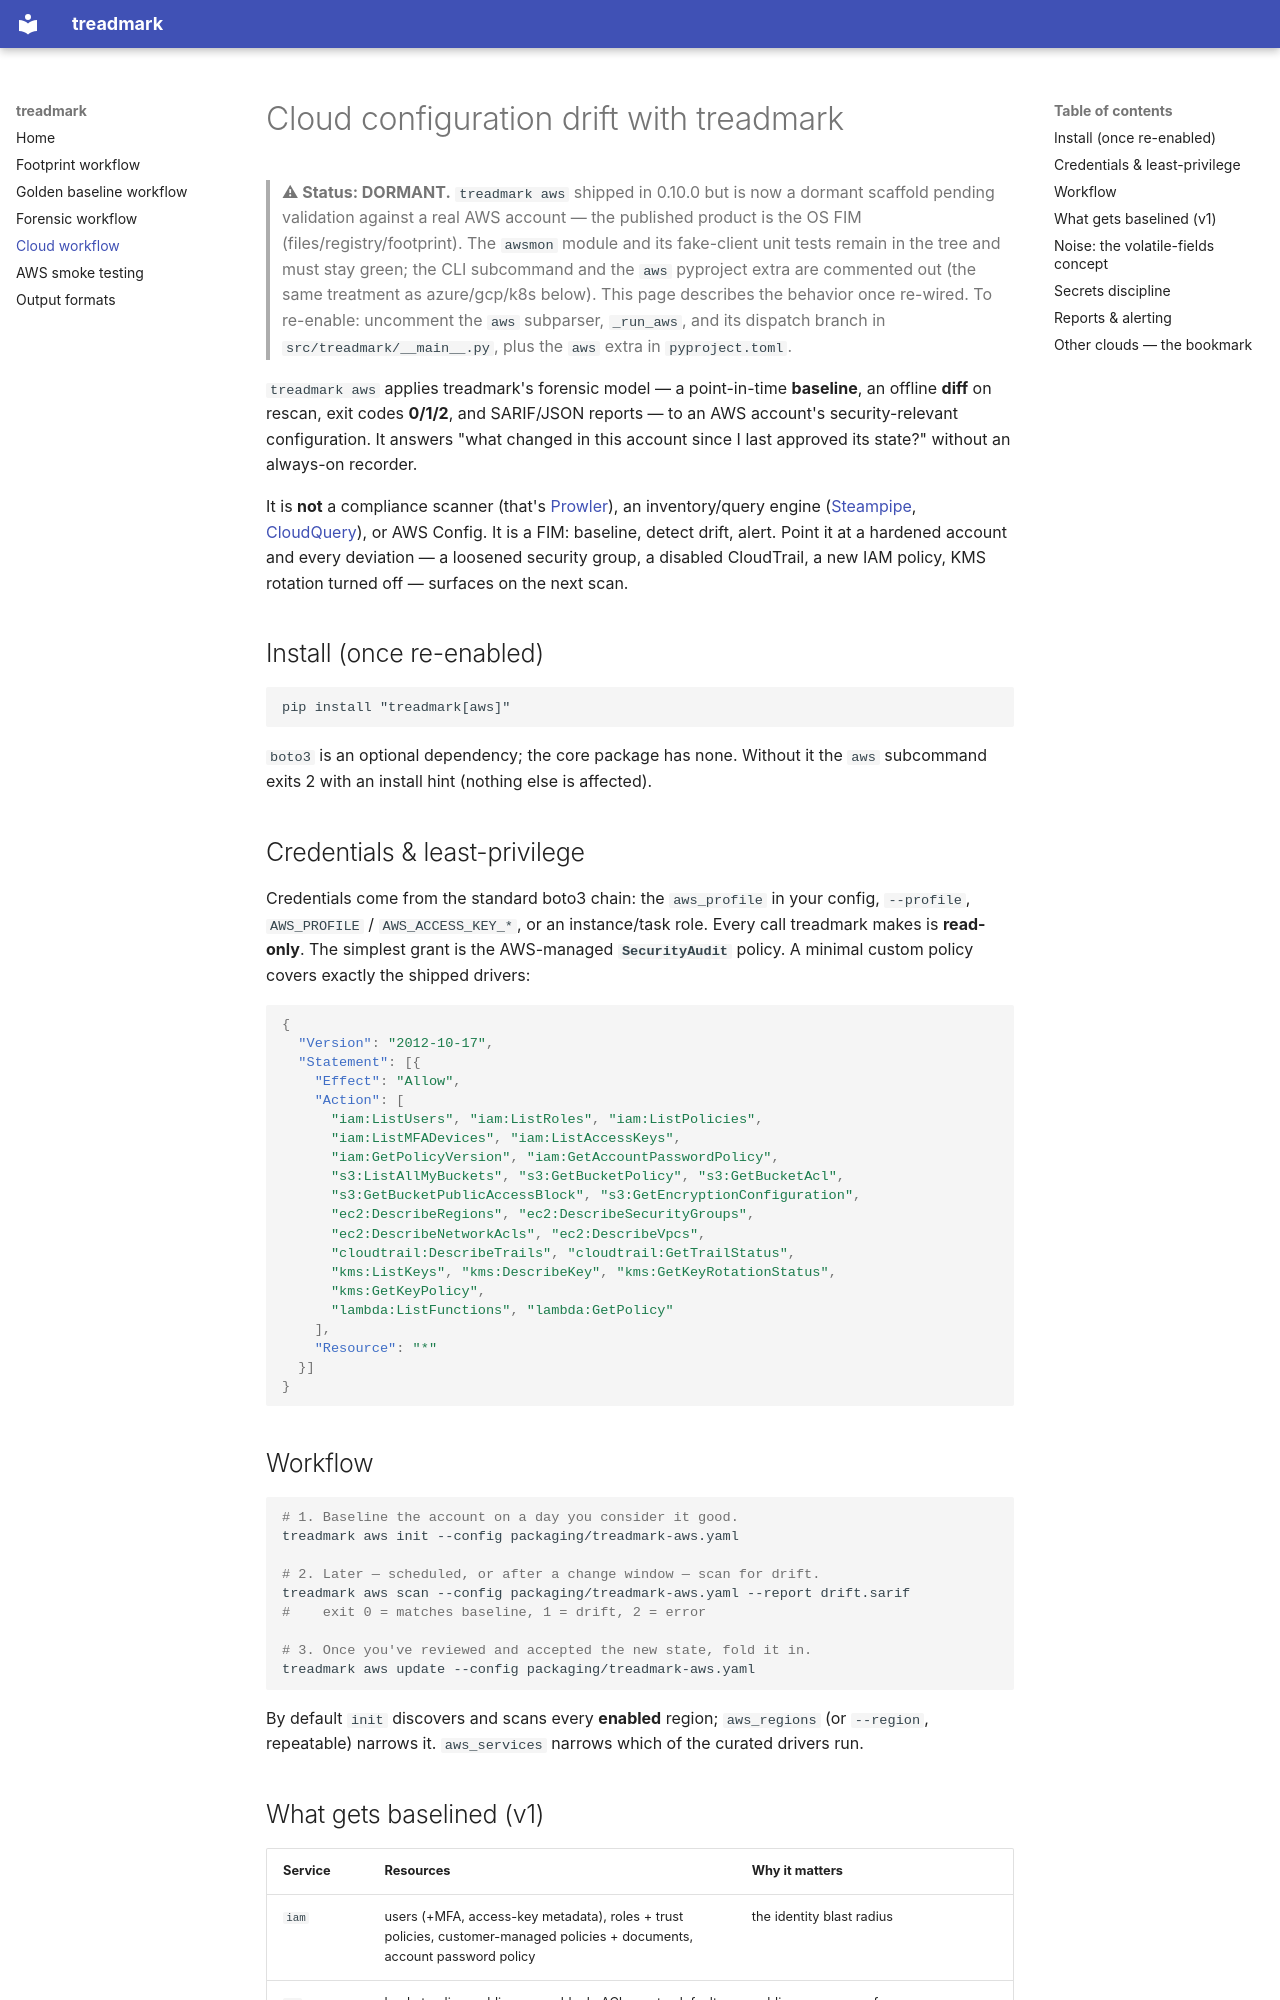

repository: mcowser-p/treadmark · page: cloud-workflow/index.html · generator: mkdocs

# Cloud configuration drift with treadmark

> **⚠ Status: DORMANT.** `treadmark aws` shipped in 0.10.0 but is now a dormant
> scaffold pending validation against a real AWS account — the published
> product is the OS FIM (files/registry/footprint). The `awsmon` module and
> its fake-client unit tests remain in the tree and must stay green; the CLI
> subcommand and the `aws` pyproject extra are commented out (the same
> treatment as azure/gcp/k8s below). This page describes the behavior once
> re-wired. To re-enable: uncomment the `aws` subparser, `_run_aws`, and its
> dispatch branch in `src/treadmark/__main__.py`, plus the `aws` extra in
> `pyproject.toml`.

`treadmark aws` applies treadmark's forensic model — a point-in-time **baseline**, an
offline **diff** on rescan, exit codes **0/1/2**, and SARIF/JSON reports — to
an AWS account's security-relevant configuration. It answers "what changed in
this account since I last approved its state?" without an always-on recorder.

It is **not** a compliance scanner (that's [Prowler](https://github.com/prowler-cloud/prowler)),
an inventory/query engine ([Steampipe](https://steampipe.io/),
[CloudQuery](https://www.cloudquery.io/)), or AWS Config. It is a FIM: baseline,
detect drift, alert. Point it at a hardened account and every deviation — a
loosened security group, a disabled CloudTrail, a new IAM policy, KMS rotation
turned off — surfaces on the next scan.

## Install (once re-enabled)

```
pip install "treadmark[aws]"
```

`boto3` is an optional dependency; the core package has none. Without it the
`aws` subcommand exits 2 with an install hint (nothing else is affected).

## Credentials & least-privilege

Credentials come from the standard boto3 chain: the `aws_profile` in your
config, `--profile`, `AWS_PROFILE` / `AWS_ACCESS_KEY_*`, or an instance/task
role. Every call treadmark makes is **read-only**. The simplest grant is the
AWS-managed **`SecurityAudit`** policy. A minimal custom policy covers exactly
the shipped drivers:

```json
{
  "Version": "2012-10-17",
  "Statement": [{
    "Effect": "Allow",
    "Action": [
      "iam:ListUsers", "iam:ListRoles", "iam:ListPolicies",
      "iam:ListMFADevices", "iam:ListAccessKeys",
      "iam:GetPolicyVersion", "iam:GetAccountPasswordPolicy",
      "s3:ListAllMyBuckets", "s3:GetBucketPolicy", "s3:GetBucketAcl",
      "s3:GetBucketPublicAccessBlock", "s3:GetEncryptionConfiguration",
      "ec2:DescribeRegions", "ec2:DescribeSecurityGroups",
      "ec2:DescribeNetworkAcls", "ec2:DescribeVpcs",
      "cloudtrail:DescribeTrails", "cloudtrail:GetTrailStatus",
      "kms:ListKeys", "kms:DescribeKey", "kms:GetKeyRotationStatus",
      "kms:GetKeyPolicy",
      "lambda:ListFunctions", "lambda:GetPolicy"
    ],
    "Resource": "*"
  }]
}
```

## Workflow

```bash
# 1. Baseline the account on a day you consider it good.
treadmark aws init --config packaging/treadmark-aws.yaml

# 2. Later — scheduled, or after a change window — scan for drift.
treadmark aws scan --config packaging/treadmark-aws.yaml --report drift.sarif
#    exit 0 = matches baseline, 1 = drift, 2 = error

# 3. Once you've reviewed and accepted the new state, fold it in.
treadmark aws update --config packaging/treadmark-aws.yaml
```

By default `init` discovers and scans every **enabled** region; `aws_regions`
(or `--region`, repeatable) narrows it. `aws_services` narrows which of the
curated drivers run.
